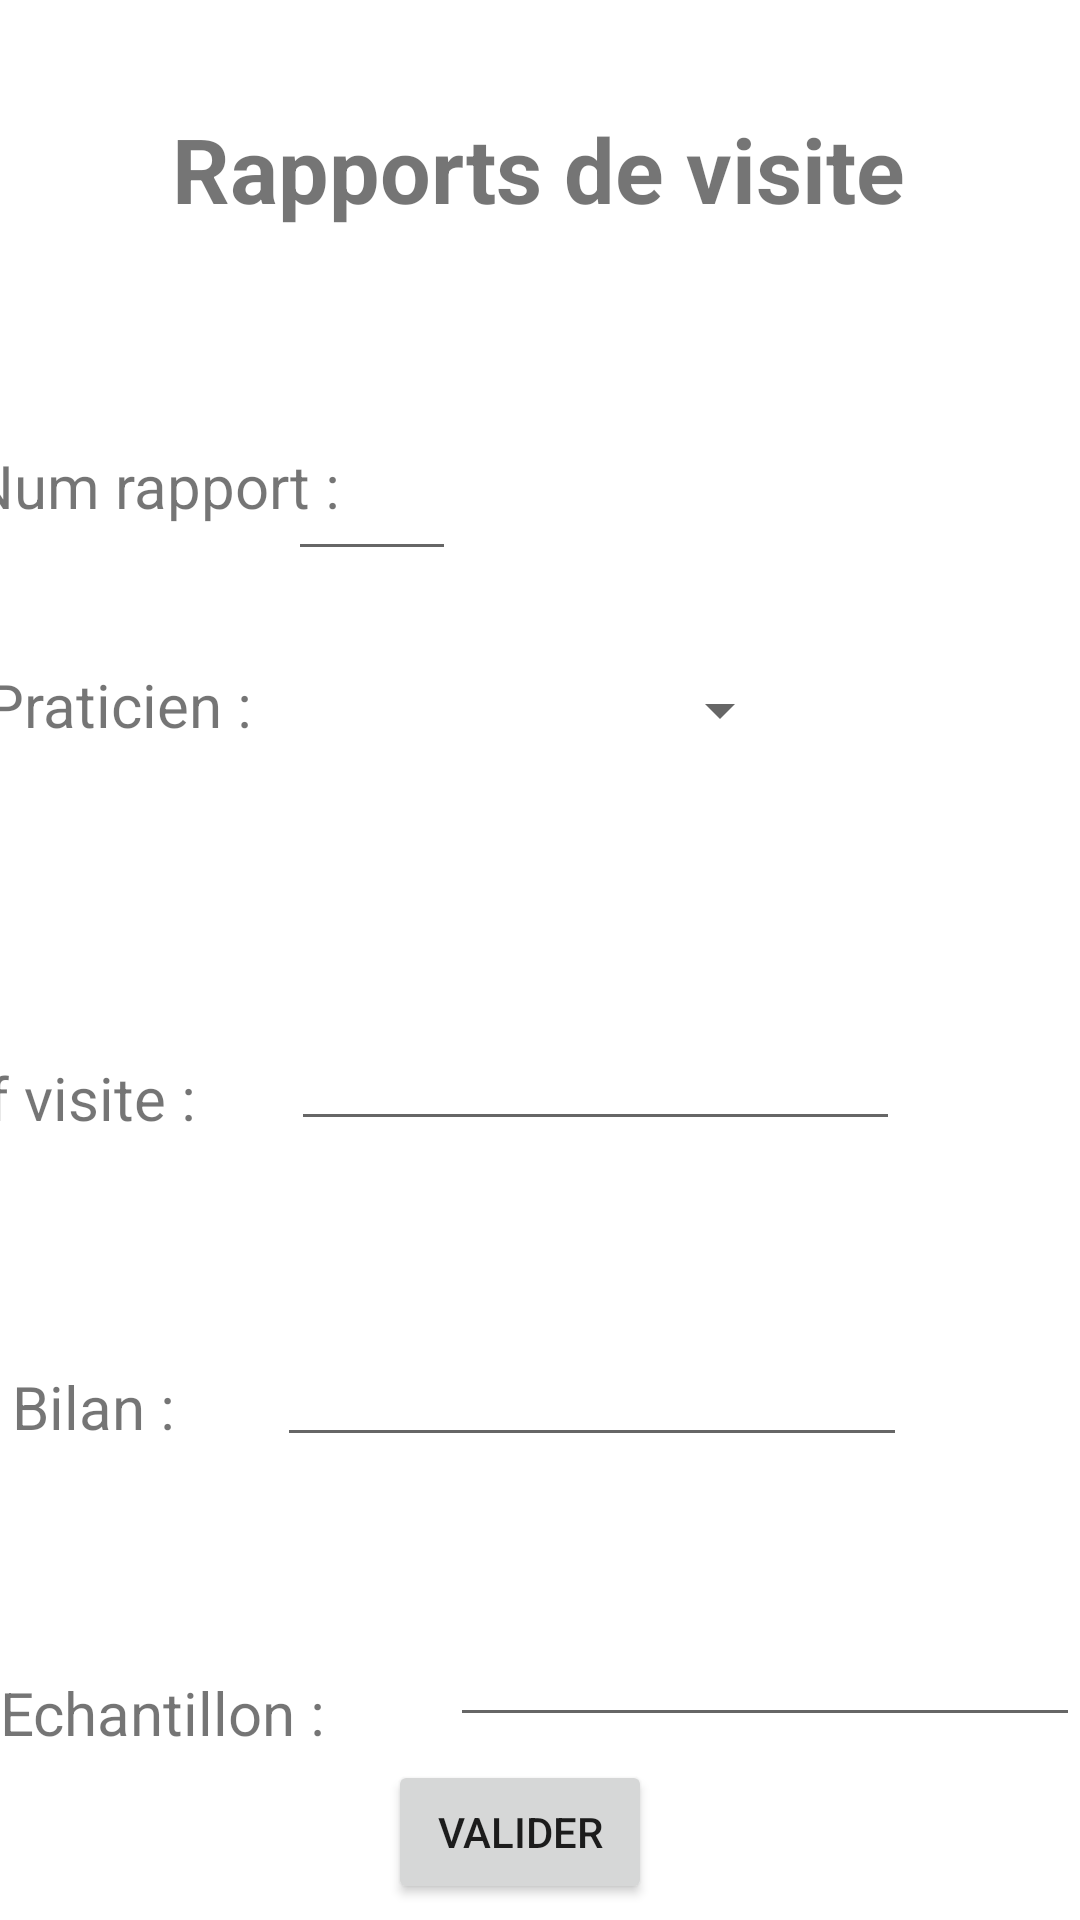

Android layout source for this screen:
<!-- AndroidManifest.xml: application theme Theme.PPE3_BTS -->
<!-- res/layout/activity_comptes_rendus.xml -->
<?xml version="1.0" encoding="utf-8"?>
<androidx.constraintlayout.widget.ConstraintLayout xmlns:android="http://schemas.android.com/apk/res/android"
    xmlns:app="http://schemas.android.com/apk/res-auto"
    xmlns:tools="http://schemas.android.com/tools"
    android:layout_width="match_parent"
    android:layout_height="match_parent"
    tools:context=".Comptes_Rendus">

    <TextView
        android:id="@+id/tv_titre"
        android:layout_width="wrap_content"
        android:layout_height="wrap_content"
        android:layout_marginTop="36dp"
        android:text="Rapports de visite"
        android:textSize="30sp"
        android:textStyle="bold"
        app:layout_constraintEnd_toEndOf="parent"
        app:layout_constraintHorizontal_bias="0.496"
        app:layout_constraintStart_toStartOf="parent"
        app:layout_constraintTop_toTopOf="parent" />

    <EditText
        android:id="@+id/editTextTextNumero"
        android:layout_width="56dp"
        android:layout_height="42dp"
        android:layout_marginTop="72dp"
        android:layout_marginEnd="208dp"
        android:ems="10"
        android:inputType="number"
        app:layout_constraintEnd_toEndOf="parent"
        app:layout_constraintTop_toBottomOf="@+id/tv_titre"
        tools:ignore="MissingConstraints" />

    <TextView
        android:id="@+id/textView2"
        android:layout_width="124dp"
        android:layout_height="29dp"
        android:layout_marginStart="1dp"
        android:layout_marginTop="72dp"
        android:text="Num rapport :"
        android:textSize="20sp"
        app:layout_constraintEnd_toStartOf="@+id/editTextTextNumero"
        app:layout_constraintHorizontal_bias="0.384"
        app:layout_constraintStart_toStartOf="parent"
        app:layout_constraintTop_toBottomOf="@+id/tv_titre" />

    <TextView
        android:id="@+id/textView3"
        android:layout_width="wrap_content"
        android:layout_height="wrap_content"
        android:layout_marginStart="1dp"
        android:layout_marginTop="44dp"
        android:text="Praticien :"
        android:textSize="20sp"
        app:layout_constraintEnd_toStartOf="@+id/spinner_praticien"
        app:layout_constraintHorizontal_bias="0.391"
        app:layout_constraintStart_toStartOf="parent"
        app:layout_constraintTop_toBottomOf="@+id/textView2"
        tools:ignore="MissingConstraints" />

    <Space
        android:layout_width="24dp"
        android:layout_height="27dp"
        android:layout_marginStart="164dp"
        android:layout_weight="0"
        app:layout_constraintBottom_toBottomOf="@+id/spinner_praticien"
        app:layout_constraintEnd_toEndOf="@+id/spinner_praticien"
        app:layout_constraintHorizontal_bias="1.0"
        app:layout_constraintStart_toStartOf="@+id/spinner_praticien"
        app:layout_constraintTop_toTopOf="@+id/spinner_praticien"
        tools:ignore="MissingConstraints" />

    <Spinner
        android:id="@+id/spinner_praticien"
        android:layout_width="190dp"
        android:layout_height="29dp"
        android:layout_marginTop="32dp"
        android:layout_marginEnd="96dp"
        android:layout_weight="1"
        android:spinnerMode="dialog"
        app:layout_constraintEnd_toEndOf="parent"
        app:layout_constraintTop_toBottomOf="@+id/editTextTextNumero"
        tools:ignore="MissingConstraints" />

    <TextView
        android:id="@+id/tv_motifVisite"
        android:layout_width="wrap_content"
        android:layout_height="wrap_content"
        android:layout_marginTop="104dp"
        android:layout_marginEnd="32dp"
        android:text="Motif visite :"
        android:textSize="20sp"
        app:layout_constraintEnd_toStartOf="@+id/editTextTextMotif"
        app:layout_constraintTop_toBottomOf="@+id/textView3" />

    <EditText
        android:id="@+id/editTextTextMotif"
        android:layout_width="203dp"
        android:layout_height="45dp"
        android:layout_marginTop="84dp"
        android:layout_marginEnd="60dp"
        android:ems="10"
        android:inputType="textPersonName"
        app:layout_constraintEnd_toEndOf="parent"
        app:layout_constraintTop_toBottomOf="@+id/spinner_praticien" />

    <TextView
        android:id="@+id/tv_bilan"
        android:layout_width="69dp"
        android:layout_height="30dp"
        android:layout_marginStart="4dp"
        android:layout_marginTop="76dp"
        android:text="Bilan :"
        android:textSize="20sp"
        app:layout_constraintStart_toStartOf="parent"
        app:layout_constraintTop_toBottomOf="@+id/tv_motifVisite" />

    <EditText
        android:id="@+id/editTextTextBilan"
        android:layout_width="wrap_content"
        android:layout_height="wrap_content"
        android:layout_marginTop="64dp"
        android:ems="10"
        android:inputType="textPersonName"
        app:layout_constraintEnd_toEndOf="parent"
        app:layout_constraintHorizontal_bias="0.25"
        app:layout_constraintStart_toEndOf="@+id/tv_bilan"
        app:layout_constraintTop_toBottomOf="@+id/editTextTextMotif" />

    <TextView
        android:id="@+id/tv_echantillon"
        android:layout_width="122dp"
        android:layout_height="29dp"
        android:layout_marginTop="72dp"
        android:text="Echantillon :"
        android:textSize="20sp"
        app:layout_constraintStart_toStartOf="parent"
        app:layout_constraintTop_toBottomOf="@+id/tv_bilan" />

    <EditText
        android:id="@+id/editTextTextEchantillon"
        android:layout_width="wrap_content"
        android:layout_height="wrap_content"
        android:layout_marginStart="28dp"
        android:layout_marginTop="52dp"
        android:ems="10"
        android:inputType="textPersonName"
        app:layout_constraintEnd_toEndOf="parent"
        app:layout_constraintHorizontal_bias="0.0"
        app:layout_constraintStart_toEndOf="@+id/tv_echantillon"
        app:layout_constraintTop_toBottomOf="@+id/editTextTextBilan" />

    <Button
        android:id="@+id/btn_valider"
        android:layout_width="wrap_content"
        android:layout_height="wrap_content"
        android:text="Valider"
        app:layout_constraintBottom_toBottomOf="parent"
        app:layout_constraintEnd_toEndOf="parent"
        app:layout_constraintHorizontal_bias="0.476"
        app:layout_constraintStart_toStartOf="parent"
        app:layout_constraintTop_toBottomOf="@+id/editTextTextEchantillon"
        app:layout_constraintVertical_bias="0.593" />


</androidx.constraintlayout.widget.ConstraintLayout>
<!-- resources referenced by this layout -->
<resources>
  <style name="Theme.PPE3_BTS" parent="Theme.MaterialComponents.DayNight.DarkActionBar">
          
          <item name="colorPrimary">@color/purple_500</item>
          <item name="colorPrimaryVariant">@color/purple_700</item>
          <item name="colorOnPrimary">@color/white</item>
          
          <item name="colorSecondary">@color/teal_200</item>
          <item name="colorSecondaryVariant">@color/teal_700</item>
          <item name="colorOnSecondary">@color/black</item>
          
          <item name="android:statusBarColor" tools:targetApi="l">?attr/colorPrimaryVariant</item>
          
      </style>
  <!-- not gathered from this repository: default colours our renderer supplied (Android Studio template values) -->
  <color name="purple_500">#FF6200EE</color>
  <color name="purple_700">#FF3700B3</color>
  <color name="teal_200">#FF03DAC5</color>
  <color name="teal_700">#FF018786</color>
  <color name="black">#FF000000</color>
  <color name="white">#FFFFFFFF</color>
</resources>
